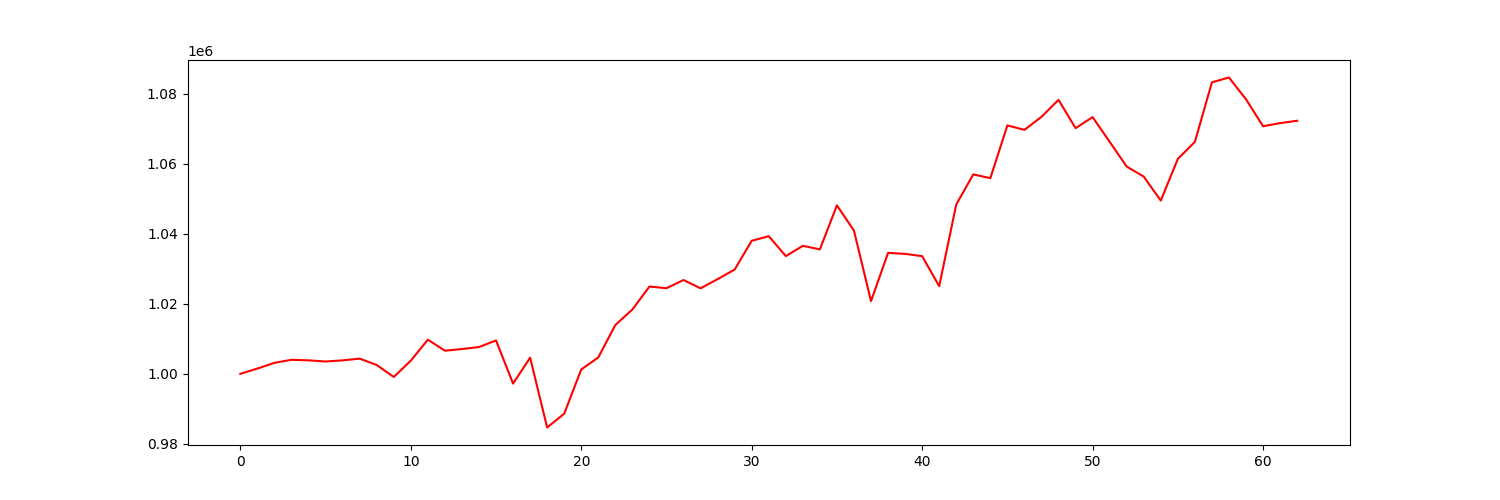

Values plotted in this chart, from the file beside it:
account_value, date, daily_return
1000000, 2021-01-04, 
1001511, 2021-01-05, 0.001511
1003148, 2021-01-06, 0.001635
1004017, 2021-01-07, 0.0008665
1003858, 2021-01-08, -0.0001586
1003529, 2021-01-11, -0.0003278
1003852, 2021-01-12, 0.0003225
1004349, 2021-01-13, 0.0004947
1002527, 2021-01-14, -0.001815
999112, 2021-01-15, -0.003405
1003757, 2021-01-19, 0.004648
1009770, 2021-01-20, 0.005991
1006617, 2021-01-21, -0.003122
1007090, 2021-01-22, 0.0004693
1007663, 2021-01-25, 0.0005687
1009541, 2021-01-26, 0.001864
997222, 2021-01-27, -0.0122
1004625, 2021-01-28, 0.007423
984666, 2021-01-29, -0.01987
988606, 2021-02-01, 0.004001
1001255, 2021-02-02, 0.01279
1004697, 2021-02-03, 0.003438
1013967, 2021-02-04, 0.009226
1018379, 2021-02-05, 0.004351
1024957, 2021-02-08, 0.006459
1024476, 2021-02-09, -0.000469
1026817, 2021-02-10, 0.002286
1024447, 2021-02-11, -0.002308
1027070, 2021-02-12, 0.00256
1029808, 2021-02-16, 0.002666
1038030, 2021-02-17, 0.007983
1039346, 2021-02-18, 0.001268
1033652, 2021-02-19, -0.005478
1036582, 2021-02-22, 0.002834
1035585, 2021-02-23, -0.0009619
1048149, 2021-02-24, 0.01213
1040919, 2021-02-25, -0.006897
1020787, 2021-02-26, -0.01934
1034566, 2021-03-01, 0.0135
1034287, 2021-03-02, -0.00027
1033634, 2021-03-03, -0.0006312
1025049, 2021-03-04, -0.008305
1048398, 2021-03-05, 0.02278
1056999, 2021-03-08, 0.008204
1055925, 2021-03-09, -0.001016
1070991, 2021-03-10, 0.01427
1069734, 2021-03-11, -0.001174
1073440, 2021-03-12, 0.003465
1078310, 2021-03-15, 0.004537
1070218, 2021-03-16, -0.007505
1073370, 2021-03-17, 0.002945
1066313, 2021-03-18, -0.006574
1059250, 2021-03-19, -0.006624
1056363, 2021-03-22, -0.002726
1049518, 2021-03-23, -0.006479
1061442, 2021-03-24, 0.01136
1066290, 2021-03-25, 0.004567
1083326, 2021-03-26, 0.01598
1084694, 2021-03-29, 0.001263
1078459, 2021-03-30, -0.005749
... 3 more rows
